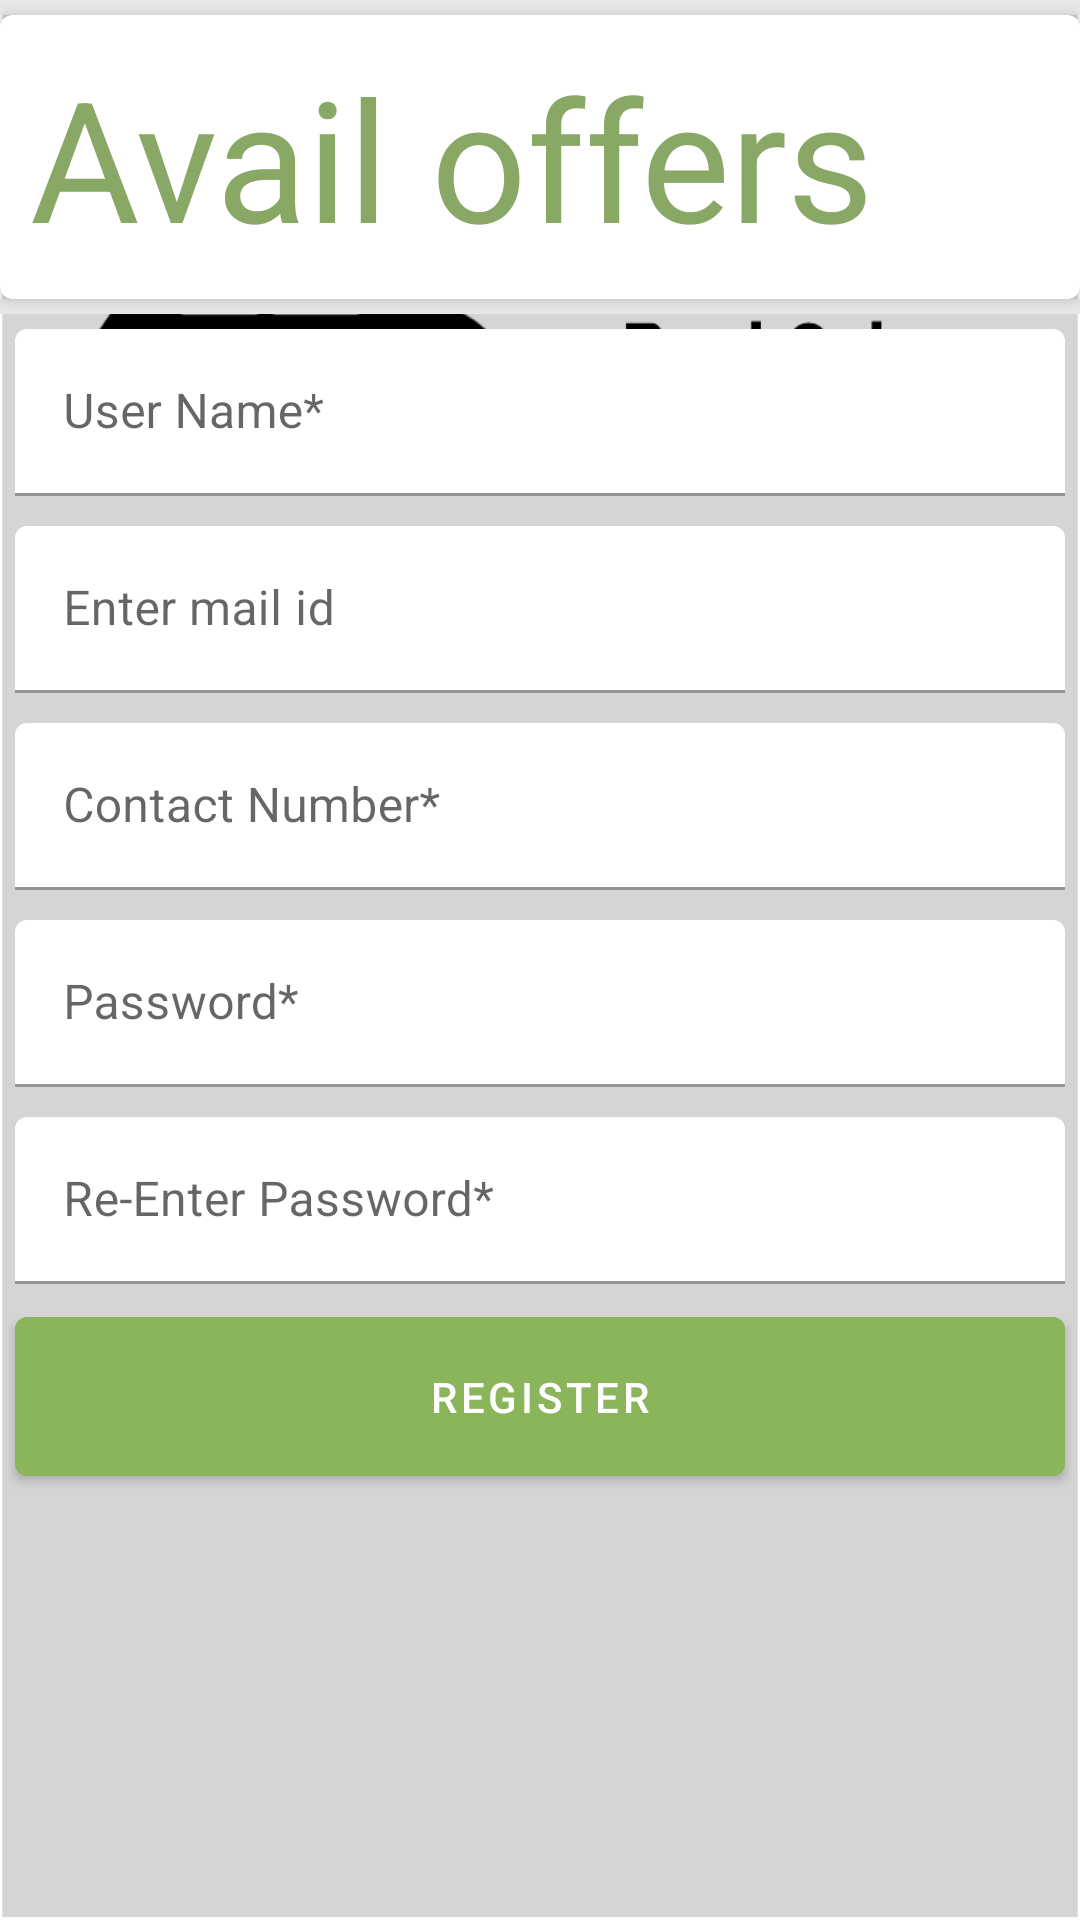

Android layout source for this screen:
<!-- AndroidManifest.xml: application theme AppTheme -->
<!-- res/layout/activity_register.xml -->
<?xml version="1.0" encoding="utf-8"?>
<RelativeLayout xmlns:android="http://schemas.android.com/apk/res/android"
    xmlns:tools="http://schemas.android.com/tools"
    android:layout_width="match_parent"
    android:layout_height="match_parent"
    tools:context=".RegisterActivity"
    android:background="@drawable/background">

    <include
        android:id="@+id/layoutRegister"
        layout="@layout/view_register"
        android:layout_width="match_parent"
        android:layout_height="wrap_content" />

</RelativeLayout>
<!-- res/layout/view_register.xml (included above) -->
<?xml version="1.0" encoding="utf-8"?>
<LinearLayout xmlns:android="http://schemas.android.com/apk/res/android"
    xmlns:app="http://schemas.android.com/apk/res-auto"
    android:orientation="vertical"
    android:layout_width="match_parent"
    android:layout_height="wrap_content">

    <include
        android:id="@+id/layoutTitle"
        layout="@layout/view_title"
        android:layout_width="match_parent"
        android:layout_height="wrap_content" />

    <com.google.android.material.textfield.TextInputLayout
        android:id="@+id/editEnterUserName"
        android:layout_width="match_parent"
        android:layout_height="wrap_content"
        android:layout_margin="@dimen/sm_margin"
        app:boxBackgroundColor="@color/colorOnSurface">

        <com.google.android.material.textfield.TextInputEditText
            android:layout_width="match_parent"
            android:layout_height="wrap_content"
            android:hint="@string/enter_user_name"
            android:inputType="textPersonName" />

    </com.google.android.material.textfield.TextInputLayout>

    <com.google.android.material.textfield.TextInputLayout
        android:id="@+id/editEmailID"
        android:layout_width="match_parent"
        android:layout_height="wrap_content"
        android:layout_margin="@dimen/sm_margin"
        app:boxBackgroundColor="@color/colorOnSurface">

        <com.google.android.material.textfield.TextInputEditText
            android:layout_width="match_parent"
            android:layout_height="wrap_content"
            android:hint="@string/enter_email"
            android:inputType="textPassword" />

    </com.google.android.material.textfield.TextInputLayout>

    <com.google.android.material.textfield.TextInputLayout
        android:id="@+id/editContactNumber"
        android:layout_width="match_parent"
        android:layout_height="wrap_content"
        android:layout_margin="@dimen/sm_margin"
        app:boxBackgroundColor="@color/colorOnSurface">

        <com.google.android.material.textfield.TextInputEditText
            android:layout_width="match_parent"
            android:layout_height="wrap_content"
            android:hint="@string/contact_number"
            android:inputType="textPersonName" />

    </com.google.android.material.textfield.TextInputLayout>

    <com.google.android.material.textfield.TextInputLayout
        android:id="@+id/editEnterPassword"
        android:layout_width="match_parent"
        android:layout_height="wrap_content"
        android:layout_margin="@dimen/sm_margin"
        app:boxBackgroundColor="@color/colorOnSurface">

        <com.google.android.material.textfield.TextInputEditText
            android:layout_width="match_parent"
            android:layout_height="wrap_content"
            android:hint="@string/enter_password"
            android:inputType="textPassword" />

    </com.google.android.material.textfield.TextInputLayout>

    <com.google.android.material.textfield.TextInputLayout
        android:id="@+id/editReEnterPassword"
        android:layout_width="match_parent"
        android:layout_height="wrap_content"
        android:layout_margin="@dimen/sm_margin"
        app:boxBackgroundColor="@color/colorOnSurface">

        <com.google.android.material.textfield.TextInputEditText
            android:layout_width="match_parent"
            android:layout_height="wrap_content"
            android:hint="@string/re_enter_password"
            android:inputType="textPersonName" />

    </com.google.android.material.textfield.TextInputLayout>

    <com.google.android.material.button.MaterialButton
        android:id="@+id/btnRegister"
        android:layout_width="match_parent"
        android:layout_height="@dimen/appBtnH"
        android:layout_marginHorizontal="@dimen/sm_margin"
        android:layout_marginBottom="@dimen/md_margin"
        android:text="@string/register"
        style="@style/Widget.MaterialComponents.Button" />

</LinearLayout>
<!-- res/layout/view_title.xml (included above) -->
<?xml version="1.0" encoding="utf-8"?>
<LinearLayout
    xmlns:android="http://schemas.android.com/apk/res/android"
    xmlns:app="http://schemas.android.com/apk/res-auto"
    android:layout_width="match_parent"
    android:layout_height="match_parent"
    android:orientation="vertical">

    <com.google.android.material.divider.MaterialDivider
        android:layout_width="match_parent"
        android:layout_height="wrap_content"
        app:dividerThickness="@dimen/title_elevation"
        app:dividerColor="@color/colorDivider"/>

    <com.google.android.material.card.MaterialCardView
        android:layout_height="match_parent"
        android:layout_width="match_parent"
        app:cardElevation="@dimen/title_elevation">

        <TextView
            android:id="@+id/txtTitle"
            android:layout_width="match_parent"
            android:layout_height="wrap_content"
            android:layout_margin="@dimen/std_margin"
            android:textAlignment="viewStart"
            android:text="@string/captionOffers"
            android:textColor="@color/colorTitle"
            android:background="@android:color/white"
            android:textAppearance="@style/TextAppearance.AppCompat.Display3"/>

    </com.google.android.material.card.MaterialCardView>

    <com.google.android.material.divider.MaterialDivider
        android:layout_width="match_parent"
        android:layout_height="wrap_content"
        app:dividerThickness="@dimen/title_elevation"
        app:dividerColor="@color/colorDivider"/>

</LinearLayout>
<!-- resources referenced by this layout -->
<resources>
  <color name="colorDivider">#ECECEC</color>
  <color name="colorOnSurface">#FFFFFF</color>
  <color name="colorTitle">#89A865</color>
  <dimen name="appBtnH">65dp</dimen>
  <dimen name="md_margin">20dp</dimen>
  <dimen name="sm_margin">5dp</dimen>
  <dimen name="std_margin">10dp</dimen>
  <dimen name="title_elevation">5dp</dimen>
  <!-- drawable background: png bitmap (drawable, 47317 bytes) -->
  <string name="captionOffers">Avail offers</string>
  <string name="contact_number">Contact Number*</string>
  <string name="enter_email">Enter mail id</string>
  <string name="enter_password">Password*</string>
  <string name="enter_user_name">User Name*</string>
  <string name="re_enter_password">Re-Enter Password*</string>
  <string name="register">REGISTER</string>
  <style name="AppTheme" parent="Theme.MaterialComponents.DayNight.DarkActionBar">
          
          
          
          <item name="colorPrimary">@color/colorPrimary</item>
          <item name="colorPrimaryDark">@color/colorPrimaryDark</item>
          <item name="colorAccent">@color/colorAccent</item>
      </style>
  <color name="colorPrimary">#8BB55B</color>
  <color name="colorPrimaryDark">#3A3E42</color>
  <color name="colorAccent">#F49678</color>
</resources>
